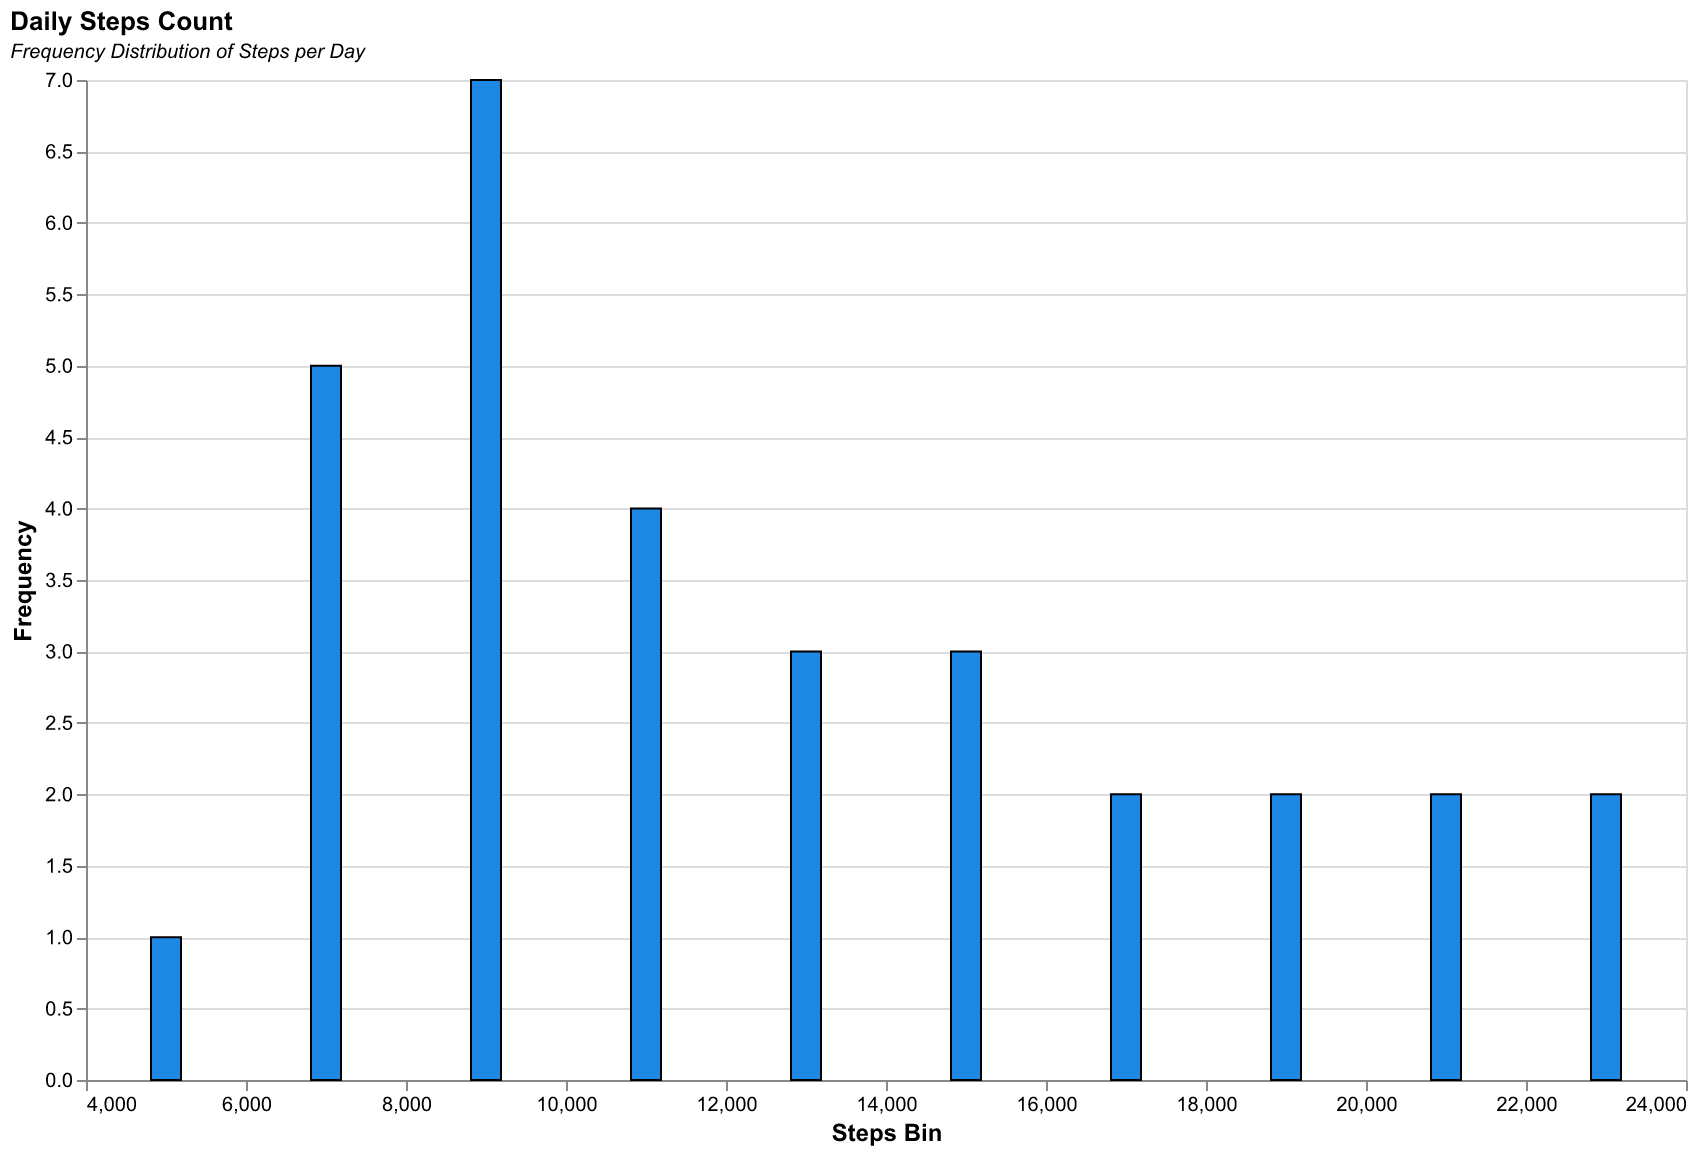

Values plotted in this chart, from the file beside it:
Day, Steps
2023-01-01, 5000
2023-01-02, 7500
2023-01-03, 8000
2023-01-04, 9500
2023-01-05, 6000
2023-01-06, 12000
2023-01-07, 15000
2023-01-08, 11000
2023-01-09, 9500
2023-01-10, 10000
2023-01-11, 9000
2023-01-12, 8500
2023-01-13, 7000
2023-01-14, 6500
2023-01-15, 7500
2023-01-16, 9000
2023-01-17, 8000
2023-01-18, 10000
2023-01-19, 11000
2023-01-20, 12000
2023-01-21, 13000
2023-01-22, 14000
2023-01-23, 15000
2023-01-24, 16000
2023-01-25, 17000
2023-01-26, 18000
2023-01-27, 19000
2023-01-28, 20000
2023-01-29, 21000
2023-01-30, 22000
2023-01-31, 23000
